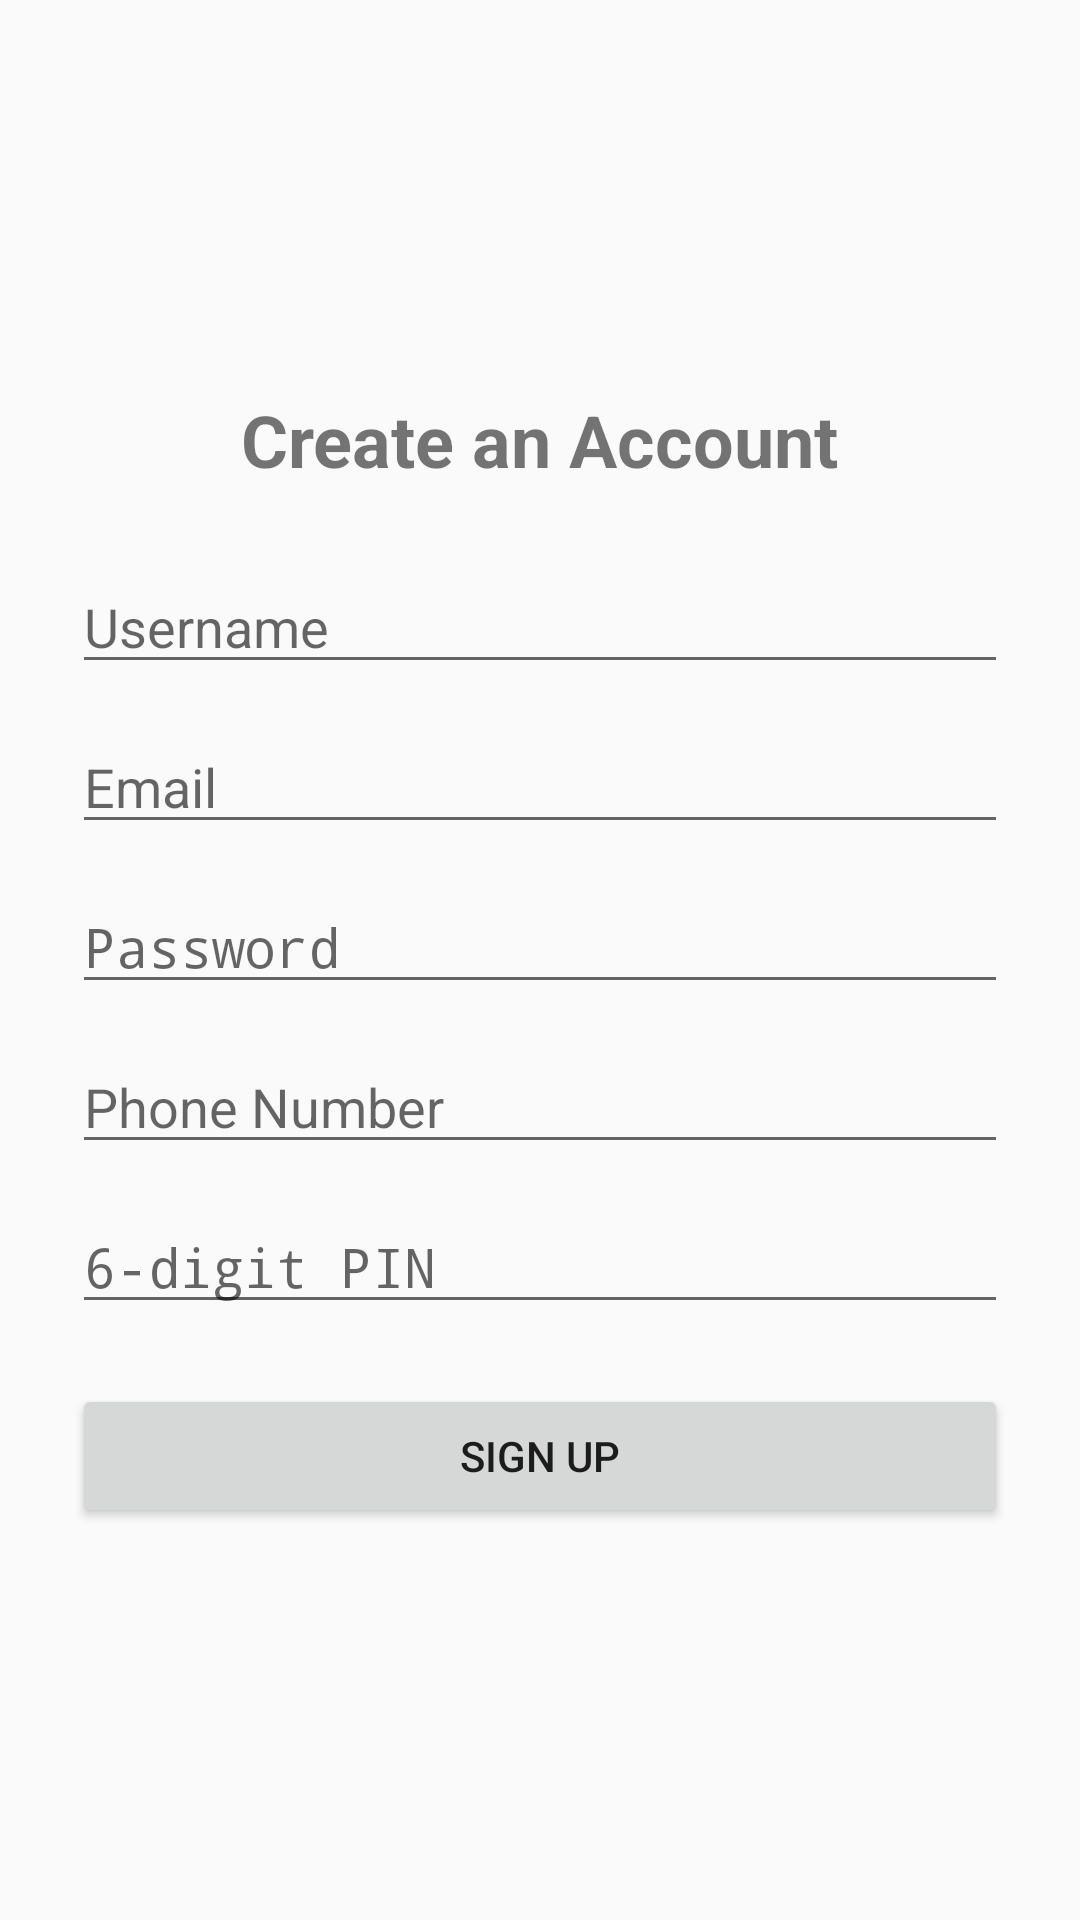

This screen was rendered from an Android layout file. Write that file and the resources it references.
<!-- AndroidManifest.xml: activity theme Theme.AppCompat.Light.DarkActionBar -->
<!-- res/layout/sign_up.xml -->
<?xml version="1.0" encoding="utf-8"?>
<LinearLayout xmlns:android="http://schemas.android.com/apk/res/android"
    xmlns:tools="http://schemas.android.com/tools"
    android:layout_width="match_parent"
    android:layout_height="match_parent"
    android:orientation="vertical"
    android:gravity="center"
    android:padding="24dp"
    tools:context=".ui.auth.SignUpActivity">

    <TextView
        android:layout_width="wrap_content"
        android:layout_height="wrap_content"
        android:text="Create an Account"
        android:textSize="24sp"
        android:textStyle="bold"
        android:layout_gravity="center"
        android:layout_marginBottom="24dp" />

    <EditText
        android:id="@+id/etUsername"
        android:layout_width="match_parent"
        android:layout_height="wrap_content"
        android:hint="Username"
        android:inputType="textPersonName"
        android:layout_marginBottom="12dp" />

    <EditText
        android:id="@+id/etEmail"
        android:layout_width="match_parent"
        android:layout_height="wrap_content"
        android:hint="Email"
        android:inputType="textEmailAddress"
        android:layout_marginBottom="12dp" />

    <EditText
        android:id="@+id/etPassword"
        android:layout_width="match_parent"
        android:layout_height="wrap_content"
        android:hint="Password"
        android:inputType="textPassword"
        android:layout_marginBottom="12dp" />

    <EditText
        android:id="@+id/etPhone"
        android:layout_width="match_parent"
        android:layout_height="wrap_content"
        android:hint="Phone Number"
        android:inputType="phone"
        android:layout_marginBottom="12dp" />

    <EditText
        android:id="@+id/etPin"
        android:layout_width="match_parent"
        android:layout_height="wrap_content"
        android:hint="6-digit PIN"
        android:inputType="numberPassword"
        android:maxLength="6"
        android:layout_marginBottom="20dp" />

    <Button
        android:id="@+id/btnSignUp"
        android:layout_width="match_parent"
        android:layout_height="wrap_content"
        android:text="Sign Up" />

</LinearLayout>
<!-- resources referenced by this layout -->
<resources>

</resources>
